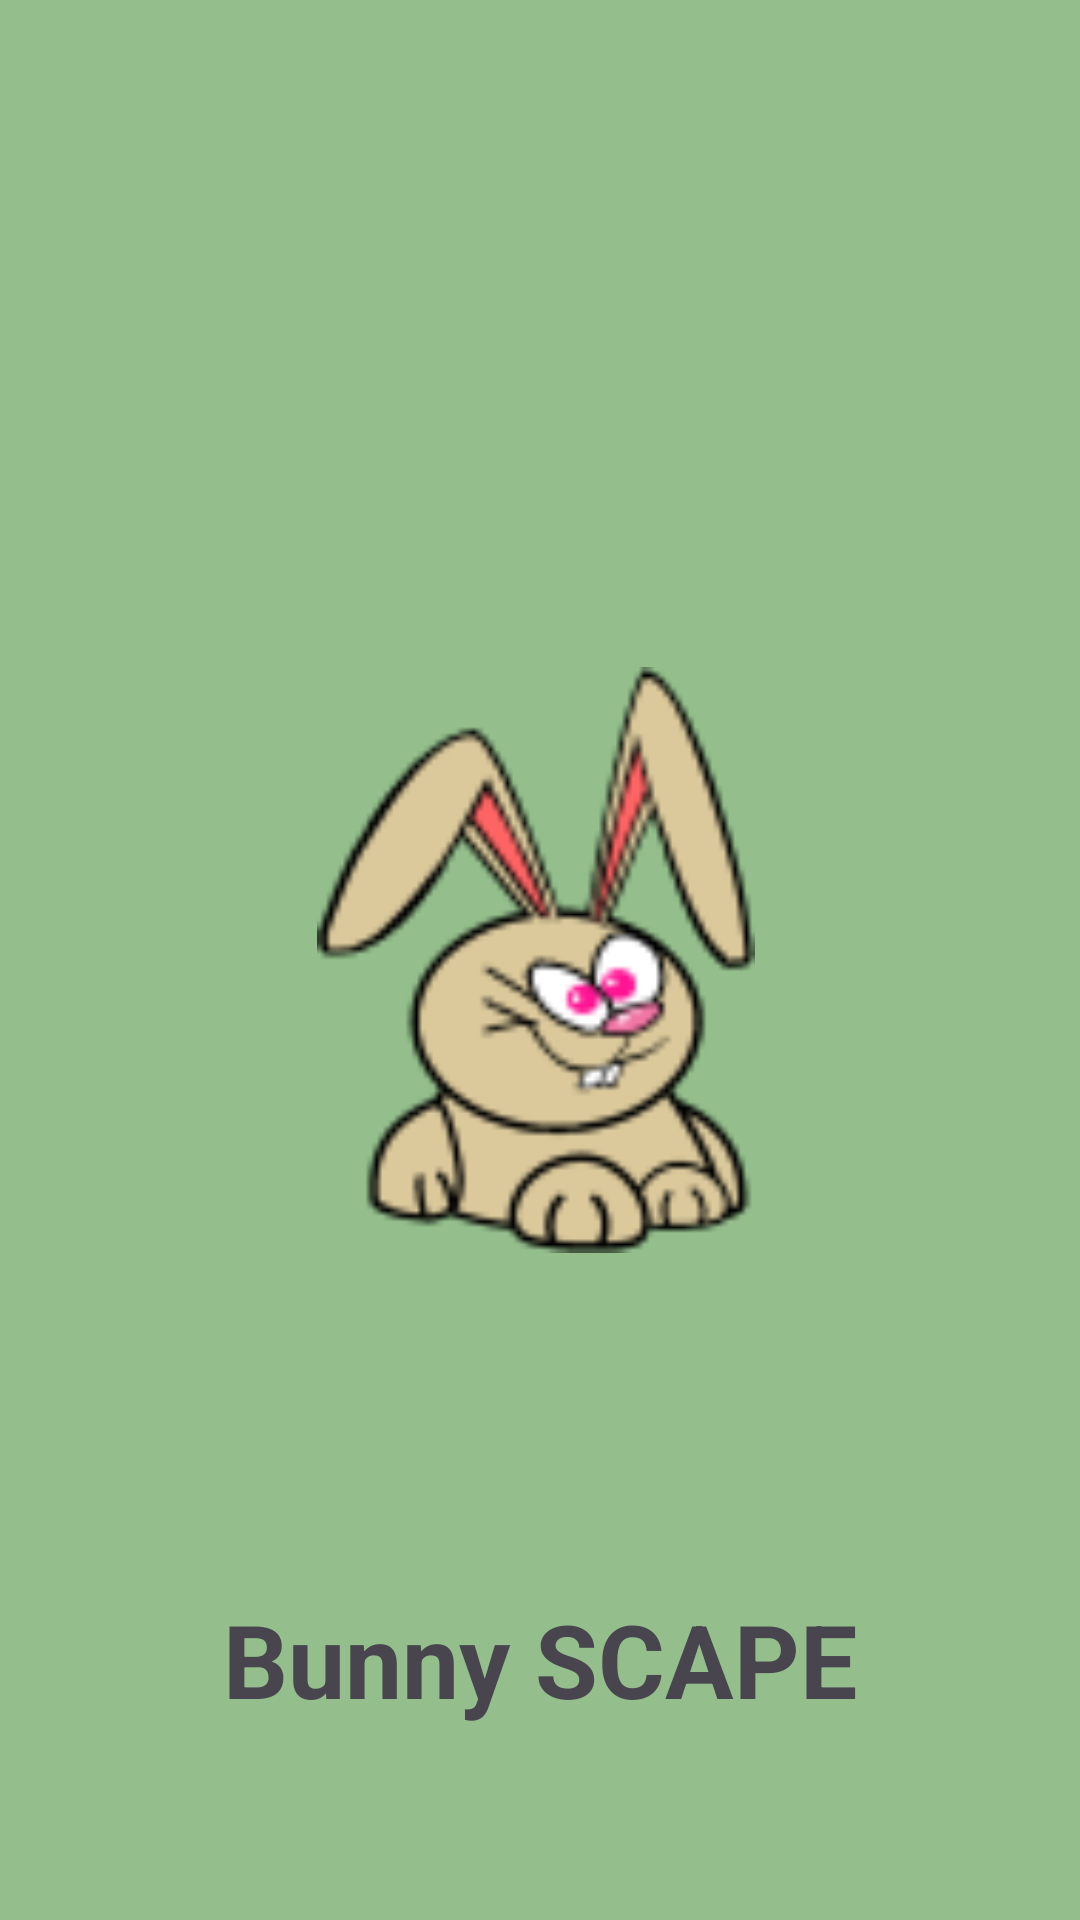

This screen was rendered from an Android layout file. Write that file and the resources it references.
<!-- AndroidManifest.xml: application theme Theme.bunnyescape -->
<!-- res/layout/activity_logo.xml -->
<?xml version="1.0" encoding="utf-8"?>
<androidx.constraintlayout.widget.ConstraintLayout xmlns:android="http://schemas.android.com/apk/res/android"
    xmlns:app="http://schemas.android.com/apk/res-auto"
    xmlns:tools="http://schemas.android.com/tools"
    android:layout_width="match_parent"
    android:layout_height="match_parent"
    android:background="#94BF8C"
    tools:context=".Logo">

    <ImageView
        android:id="@+id/imageView"
        android:layout_width="146dp"
        android:layout_height="292dp"
        android:src="@drawable/logo"
        app:layout_constraintBottom_toBottomOf="parent"
        app:layout_constraintEnd_toEndOf="parent"
        app:layout_constraintHorizontal_bias="0.493"
        app:layout_constraintStart_toStartOf="parent"
        app:layout_constraintTop_toTopOf="parent" />

    <TextView
        android:id="@+id/textView"
        android:layout_width="wrap_content"
        android:layout_height="wrap_content"
        android:text="Bunny SCAPE"
        android:textSize="34sp"
        android:textStyle="bold"
        app:layout_constraintBottom_toBottomOf="parent"
        app:layout_constraintEnd_toEndOf="parent"
        app:layout_constraintStart_toStartOf="parent"
        app:layout_constraintTop_toBottomOf="@+id/imageView" />
</androidx.constraintlayout.widget.ConstraintLayout>
<!-- resources referenced by this layout -->
<resources>
  <!-- drawable logo: png bitmap (drawable, 7518 bytes) -->
  <style name="Theme.bunnyescape" parent="Base.Theme.bunnyescape" />
  <style name="Base.Theme.bunnyescape" parent="Theme.Material3.DayNight.NoActionBar">
          
          
      </style>
</resources>
